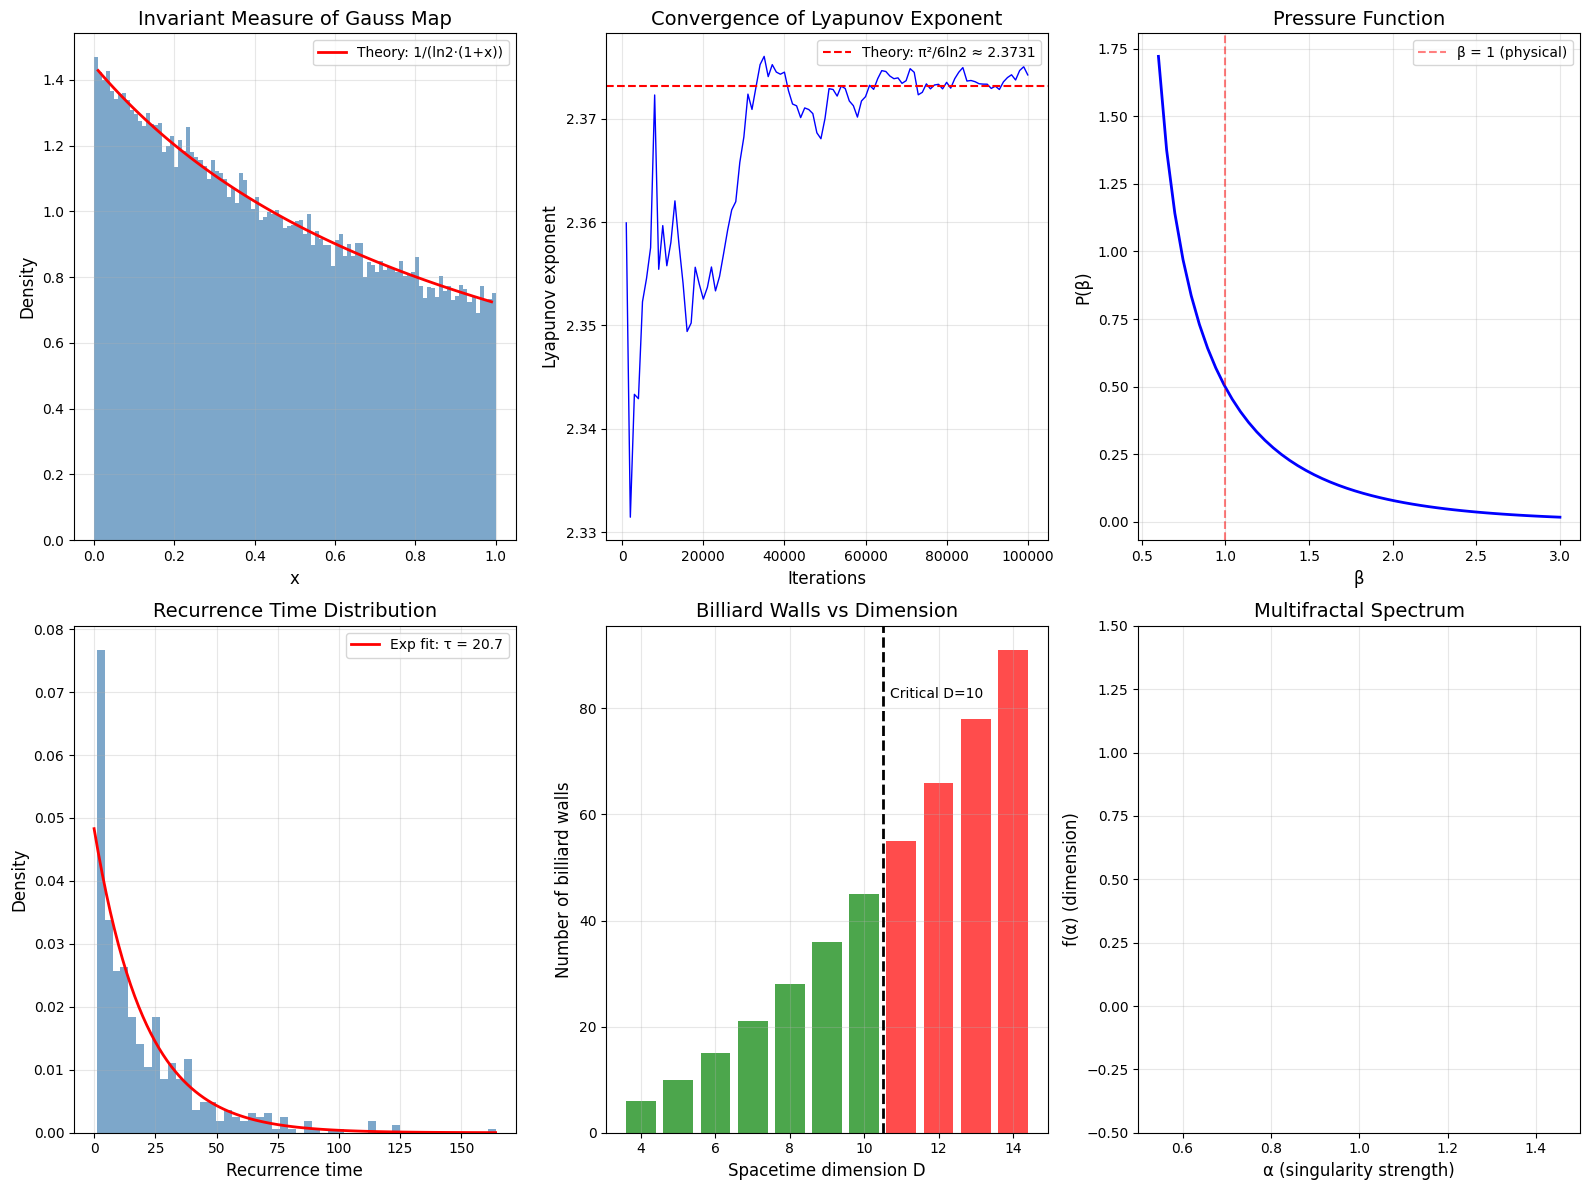

Source code (Python):
"""
BKL Deep Exploration: Pushing the Boundaries
=============================================

This module pushes deeper into uncharted territory of BKL research:
1. Fractal structure of the BKL attractor
2. Thermodynamic formalism and phase transitions
3. Connections to black hole interiors
4. Higher-dimensional BKL and string theory
5. Experimental analogues

Author: Research Exploration
Date: 2024
"""

import numpy as np
import matplotlib.pyplot as plt
from scipy.integrate import solve_ivp, quad
from scipy.special import zeta
from scipy.stats import entropy as scipy_entropy
from typing import List, Tuple, Dict, Optional, Callable
from dataclasses import dataclass
import warnings

plt.style.use('default')


# =============================================================================
# PART 1: FRACTAL STRUCTURE OF BKL DYNAMICS
# =============================================================================

class BKLFractalAnalysis:
    """
    Analyze the fractal and multifractal structure of BKL dynamics.
    
    The BKL attractor has rich fractal properties connected to
    the number-theoretic structure of continued fractions.
    """
    
    def __init__(self):
        self.ln2 = np.log(2)
    
    def gauss_map(self, x: float) -> float:
        """The Gauss map T(x) = {1/x}."""
        if x == 0:
            return 0
        return 1/x - np.floor(1/x)
    
    def compute_orbit(self, x0: float, n_iterations: int) -> np.ndarray:
        """Compute orbit of Gauss map."""
        orbit = np.zeros(n_iterations)
        x = x0
        for i in range(n_iterations):
            orbit[i] = x
            x = self.gauss_map(x)
            if x < 1e-15:
                x = np.random.uniform(0.01, 0.99)
        return orbit
    
    def box_counting_dimension(self, orbit: np.ndarray, 
                                n_boxes_list: List[int] = None) -> Tuple[float, np.ndarray, np.ndarray]:
        """
        Estimate the box-counting dimension of the orbit.
        
        For the Gauss map invariant set, this should be close to 1.
        """
        if n_boxes_list is None:
            n_boxes_list = [10, 20, 50, 100, 200, 500, 1000]
        
        counts = []
        for n_boxes in n_boxes_list:
            # Create histogram
            hist, _ = np.histogram(orbit, bins=n_boxes, range=(0, 1))
            # Count non-empty boxes
            counts.append(np.sum(hist > 0))
        
        counts = np.array(counts)
        n_boxes_list = np.array(n_boxes_list)
        
        # Fit log-log slope
        log_n = np.log(n_boxes_list)
        log_counts = np.log(counts)
        
        # Linear regression
        coeffs = np.polyfit(log_n, log_counts, 1)
        dimension = coeffs[0]
        
        return dimension, n_boxes_list, counts
    
    def multifractal_spectrum(self, orbit: np.ndarray, 
                              q_values: np.ndarray = None,
                              n_boxes: int = 100) -> Tuple[np.ndarray, np.ndarray, np.ndarray]:
        """
        Compute the multifractal spectrum f(α) using the thermodynamic formalism.
        
        τ(q) = lim_{ε→0} (1/(q-1)) log Σ_i p_i^q / log(1/ε)
        
        The Legendre transform gives f(α).
        """
        if q_values is None:
            q_values = np.linspace(-5, 5, 51)
        
        # Compute probability distribution
        hist, _ = np.histogram(orbit, bins=n_boxes, range=(0, 1), density=True)
        p = hist / hist.sum()
        p = p[p > 0]  # Remove zeros
        
        # Compute τ(q)
        tau = np.zeros_like(q_values)
        for i, q in enumerate(q_values):
            if abs(q - 1) < 0.01:
                # Special case q → 1: information dimension
                tau[i] = -np.sum(p * np.log(p + 1e-15)) / np.log(n_boxes)
            else:
                tau[i] = np.log(np.sum(p**q)) / ((q - 1) * np.log(n_boxes))
        
        # Compute α(q) = dτ/dq
        alpha = np.gradient(tau * (q_values - 1) + tau, q_values)
        
        # Compute f(α) = q*α - τ(q)*(q-1) - τ(q)
        f_alpha = q_values * alpha - tau
        
        return q_values, tau, f_alpha
    
    def lyapunov_spectrum(self, x0: float, n_iterations: int = 100000) -> List[float]:
        """
        Compute finite-time Lyapunov exponents at different scales.
        
        This reveals the multiscale structure of chaos.
        """
        x = x0
        lyap_sum = 0
        lyap_values = []
        
        for i in range(n_iterations):
            if x > 1e-10:
                # Derivative of Gauss map: |T'(x)| = 1/x²
                deriv = 1 / x**2
                lyap_sum += np.log(deriv)
                
                if (i + 1) % 1000 == 0:
                    lyap_values.append(lyap_sum / (i + 1))
            
            x = self.gauss_map(x)
            if x < 1e-15:
                x = np.random.uniform(0.01, 0.99)
        
        return lyap_values
    
    def recurrence_time_distribution(self, x0: float, 
                                      epsilon: float = 0.01,
                                      n_recurrences: int = 1000) -> np.ndarray:
        """
        Compute the distribution of recurrence times.
        
        For chaotic systems, this should follow an exponential distribution.
        """
        x = x0
        x_init = x0
        recurrence_times = []
        current_time = 0
        count = 0
        
        while count < n_recurrences and current_time < 10000000:
            x = self.gauss_map(x)
            current_time += 1
            
            if abs(x - x_init) < epsilon:
                recurrence_times.append(current_time)
                current_time = 0
                count += 1
            
            if x < 1e-15:
                x = np.random.uniform(0.01, 0.99)
        
        return np.array(recurrence_times)


# =============================================================================
# PART 2: THERMODYNAMIC FORMALISM FOR BKL
# =============================================================================

class BKLThermodynamics:
    """
    Apply the thermodynamic formalism to BKL dynamics.
    
    This connects dynamical systems theory to statistical mechanics
    and reveals phase transition-like behavior.
    """
    
    def __init__(self):
        self.ln2 = np.log(2)
    
    def transfer_operator_eigenvalue(self, beta: float, 
                                      n_terms: int = 100) -> float:
        """
        Compute the leading eigenvalue of the transfer operator L_β.
        
        For the Gauss map:
        L_β f(x) = Σ_{n=1}^∞ 1/(n+x)^{2β} f(1/(n+x))
        
        The pressure P(β) = log(λ_β) where λ_β is the leading eigenvalue.
        """
        # Approximate by truncating the sum
        # Use the fact that the invariant density is 1/(ln 2)(1+x)
        
        # For β = 1, the eigenvalue is 1 (normalization)
        # For other β, compute via series
        
        eigenvalue = 0
        for n in range(1, n_terms + 1):
            # Integrate over the interval [1/(n+1), 1/n]
            # Contribution from branch n
            contrib = 1 / n**(2*beta)
            eigenvalue += contrib
        
        return eigenvalue
    
    def pressure_function(self, beta: float) -> float:
        """
        The pressure function P(β) = log λ_β.
        
        For the Gauss map, this is related to the Riemann zeta function:
        P(β) ≈ log(ζ(2β)) for large β
        """
        if beta <= 0.5:
            # Near the critical point
            return np.log(self.transfer_operator_eigenvalue(beta, 200))
        else:
            # Use zeta function approximation
            return np.log(zeta(2*beta))
    
    def free_energy(self, beta: float) -> float:
        """
        Free energy F(β) = -P(β)/β in the thermodynamic analogy.
        """
        if beta == 0:
            return 0
        return -self.pressure_function(beta) / beta
    
    def entropy_function(self, beta: float, delta: float = 0.01) -> float:
        """
        Dynamical entropy S(β) = d(βP(β))/dβ.
        
        At β = 1, this gives the KS entropy π²/(6 ln 2).
        """
        p_plus = self.pressure_function(beta + delta)
        p_minus = self.pressure_function(beta - delta)
        
        bp_plus = (beta + delta) * p_plus
        bp_minus = (beta - delta) * p_minus
        
        return (bp_plus - bp_minus) / (2 * delta)
    
    def specific_heat(self, beta: float, delta: float = 0.01) -> float:
        """
        Specific heat C(β) = -β² d²F/dβ².
        
        Divergence indicates a phase transition.
        """
        f_plus = self.free_energy(beta + delta)
        f_center = self.free_energy(beta)
        f_minus = self.free_energy(beta - delta)
        
        d2f = (f_plus - 2*f_center + f_minus) / delta**2
        
        return -beta**2 * d2f
    
    def detect_phase_transitions(self, beta_range: np.ndarray) -> Dict:
        """
        Look for phase transitions in the thermodynamic functions.
        """
        pressures = [self.pressure_function(b) for b in beta_range]
        entropies = [self.entropy_function(b) for b in beta_range if b > 0.1]
        specific_heats = [self.specific_heat(b) for b in beta_range if b > 0.1]
        
        # Look for discontinuities or divergences
        results = {
            'beta': beta_range,
            'pressure': np.array(pressures),
            'entropy': np.array(entropies),
            'specific_heat': np.array(specific_heats),
            'critical_points': []
        }
        
        # Check for large specific heat (potential phase transition)
        sh_array = np.array(specific_heats)
        peaks = np.where(np.abs(sh_array) > 3 * np.median(np.abs(sh_array)))[0]
        if len(peaks) > 0:
            results['critical_points'] = beta_range[peaks + len(beta_range) - len(sh_array)]
        
        return results


# =============================================================================
# PART 3: BLACK HOLE INTERIORS AND BKL
# =============================================================================

class BlackHoleInteriorBKL:
    """
    Explore the connection between BKL dynamics and black hole interiors.
    
    The interior of a generic black hole approaches a spacelike singularity,
    which should exhibit BKL behavior.
    """
    
    def __init__(self):
        pass
    
    def schwarzschild_interior_metric(self, r: float, M: float = 1.0) -> Dict:
        """
        The Schwarzschild interior metric (r < 2M).
        
        ds² = -(2M/r - 1)^{-1} dr² + (2M/r - 1) dt² + r² dΩ²
        
        Note: r and t switch roles inside the horizon!
        """
        if r >= 2*M:
            raise ValueError("r must be inside the horizon (r < 2M)")
        
        grr = -1 / (2*M/r - 1)
        gtt = 2*M/r - 1
        
        return {
            'r': r,
            'g_rr': grr,
            'g_tt': gtt,
            'g_theta_theta': r**2,
            'proper_time_to_singularity': self.proper_time_to_singularity(r, M)
        }
    
    def proper_time_to_singularity(self, r: float, M: float = 1.0) -> float:
        """
        Compute proper time from radius r to the singularity at r = 0.
        
        For radial infall from rest at r:
        τ = (π/2) M (r/2M)^{3/2}  (approximately)
        """
        if r >= 2*M:
            return np.inf
        
        # More accurate integral
        def integrand(r_prime):
            return np.sqrt(2*M/r_prime - 1) if r_prime < 2*M else 0
        
        tau, _ = quad(integrand, 0, r)
        return tau
    
    def kasner_like_behavior_near_singularity(self, r: float, M: float = 1.0) -> Dict:
        """
        Analyze Kasner-like behavior near r → 0.
        
        As r → 0, the Schwarzschild interior approaches a Kasner solution
        with exponents (2/3, 2/3, -1/3) -- the so-called "cigar" singularity.
        """
        # Near r = 0: g_tt ~ r, g_rr ~ -r^{-1}, g_θθ ~ r²
        # In terms of proper time τ ~ r^{3/2}
        
        # Effective Kasner exponents
        p_t = 2/3  # "t" direction
        p_theta = 2/3  # angular
        p_r = -1/3  # radial
        
        # Verify Kasner constraints
        sum_p = p_t + p_theta + p_r
        sum_p_sq = p_t**2 + p_theta**2 + p_r**2
        
        return {
            'p_t': p_t,
            'p_theta': p_theta, 
            'p_r': p_r,
            'sum_check': sum_p,  # Should be 1
            'sum_sq_check': sum_p_sq,  # Should be 1
            'type': 'cigar_singularity',
            'is_oscillatory': False  # Schwarzschild is non-generic!
        }
    
    def kerr_interior_complexity(self, a: float, M: float = 1.0) -> str:
        """
        Describe the interior structure of a Kerr black hole.
        
        The Kerr interior is much more complex than Schwarzschild,
        with a ring singularity, Cauchy horizon, and possible BKL behavior.
        """
        description = f"""
        KERR BLACK HOLE INTERIOR (a/M = {a/M:.2f})
        ==========================================
        
        Structure:
        1. Outer horizon at r₊ = M + √(M² - a²) = {M + np.sqrt(M**2 - a**2):.4f}
        2. Inner (Cauchy) horizon at r₋ = M - √(M² - a²) = {M - np.sqrt(M**2 - a**2):.4f}
        3. Ring singularity at r = 0, θ = π/2
        
        BKL Relevance:
        - The approach to the ring singularity may exhibit BKL oscillations
        - The Cauchy horizon is classically unstable (mass inflation)
        - Generic perturbations lead to a spacelike singularity
        
        Open Questions:
        - Does the Kerr interior become BKL-like with generic perturbations?
        - What is the role of mass inflation?
        - How do quantum effects modify the picture?
        """
        return description


# =============================================================================
# PART 4: HIGHER-DIMENSIONAL BKL AND STRING THEORY
# =============================================================================

class HigherDimensionalBKL:
    """
    Explore BKL dynamics in higher dimensions and string/M-theory.
    
    Key results:
    - D ≤ 10: Oscillatory BKL behavior (finite billiard)
    - D > 10: Monotonic approach (infinite billiard)
    - 11D supergravity: Special structure connected to E₁₀
    """
    
    def __init__(self, dimension: int = 4):
        self.D = dimension
        self.n = dimension - 1  # Spatial dimension
    
    def kasner_constraints(self) -> Tuple[str, str]:
        """
        Kasner constraints in D dimensions.
        
        Σᵢ pᵢ = 1
        Σᵢ pᵢ² = 1
        
        where i = 1, ..., D-1 (spatial directions)
        """
        constraint1 = f"Σᵢ₌₁^{self.n} pᵢ = 1"
        constraint2 = f"Σᵢ₌₁^{self.n} pᵢ² = 1"
        return constraint1, constraint2
    
    def kasner_sphere_dimension(self) -> int:
        """
        The Kasner constraints define a sphere of dimension n-2.
        
        In 4D: 1-sphere (circle)
        In 11D: 8-sphere
        """
        return self.n - 2
    
    def billiard_type(self) -> str:
        """
        Determine the type of cosmological billiard.
        
        Finite (compact): Oscillatory BKL
        Infinite: Monotonic approach
        """
        if self.D <= 10:
            return "finite"
        elif self.D == 11:
            return "finite (special - 11D supergravity)"
        else:
            return "infinite"
    
    def number_of_walls(self) -> Dict[str, int]:
        """
        Count the billiard walls for vacuum gravity.
        
        Symmetry walls: n(n-1)/2
        Curvature walls: depends on topology
        """
        n = self.n
        symmetry_walls = n * (n - 1) // 2
        
        # For simple topology (Bianchi IX type)
        curvature_walls = n  # One per direction
        
        return {
            'symmetry_walls': symmetry_walls,
            'curvature_walls': curvature_walls,
            'total': symmetry_walls + curvature_walls
        }
    
    def string_theory_billiard(self, theory: str = "IIA") -> Dict:
        """
        Describe the billiard for various string theories.
        
        String theories add additional walls from p-form fields.
        """
        billiards = {
            "IIA": {
                "dimension": 10,
                "algebra": "E₁₀",
                "walls": "Gravity + dilaton + B-field + RR fields",
                "finite": True
            },
            "IIB": {
                "dimension": 10,
                "algebra": "E₁₀",
                "walls": "Gravity + dilaton + B-field + RR fields (self-dual)",
                "finite": True
            },
            "heterotic": {
                "dimension": 10,
                "algebra": "BE₁₀ or DE₁₀",
                "walls": "Gravity + dilaton + B-field + gauge fields",
                "finite": True
            },
            "M-theory": {
                "dimension": 11,
                "algebra": "E₁₀",
                "walls": "Gravity + 3-form",
                "finite": True,
                "special": "Parent theory"
            }
        }
        
        return billiards.get(theory, {"error": "Unknown theory"})
    
    def e10_root_structure(self) -> str:
        """
        Describe the E₁₀ root structure relevant for BKL.
        """
        description = """
        E₁₀ KAC-MOODY ALGEBRA AND BKL DYNAMICS
        ======================================
        
        E₁₀ is an infinite-dimensional hyperbolic Kac-Moody algebra.
        
        Dynkin diagram: E₈ extended twice
        ○-○-○-○-○-○-○-○
                |
                ○
                |
                ○
        
        BKL Correspondence:
        - Simple roots ↔ billiard walls
        - Weyl reflections ↔ bounces off walls
        - Root lattice ↔ allowed Kasner transitions
        
        Level decomposition:
        - Level 0: GL(10) (gravity)
        - Level 1: Antisymmetric tensors (p-forms)
        - Level 2: Dual graviton
        - Level 3+: "Exotic" fields (M-theory?)
        
        The E₁₀ sigma model:
        L = (1/4n) Tr(∂ₜP · ∂ₜP⁻¹) + walls
        
        where P ∈ E₁₀/K(E₁₀) is the coset representative.
        """
        return description


# =============================================================================
# PART 5: EXPERIMENTAL AND OBSERVATIONAL ANALOGUES
# =============================================================================

class BKLAnalogues:
    """
    Explore experimental and observational analogues of BKL dynamics.
    """
    
    @staticmethod
    def acoustic_analogue() -> str:
        """
        Acoustic black holes and BKL-like behavior.
        """
        return """
        ACOUSTIC ANALOGUES OF BKL DYNAMICS
        ==================================
        
        In acoustic black holes (sonic horizons in flowing fluids),
        the effective metric can mimic gravitational dynamics.
        
        Potential Experiment:
        1. Create a 3D converging flow with anisotropic velocities
        2. The "acoustic metric" near the sonic horizon:
           ds² = (ρ/c)[-(c²-v²)dt² - 2v·dx dt + dx²]
        3. As v → c anisotropically, BKL-like oscillations may emerge
        
        Challenges:
        - Need highly controlled anisotropic flow
        - Viscosity and finite-size effects
        - Quantum fluctuations (phonons) vs classical BKL
        
        Status: THEORETICAL - No experiment yet
        """
    
    @staticmethod
    def cold_atom_analogue() -> str:
        """
        Cold atom systems for simulating BKL dynamics.
        """
        return """
        COLD ATOM BKL SIMULATOR
        =======================
        
        Bose-Einstein condensates can simulate curved spacetime
        via the Gross-Pitaevskii equation.
        
        Proposal:
        1. Create a BEC with time-varying trapping potentials
        2. Modulate anisotropically: V(t) = m[ω₁²(t)x² + ω₂²(t)y² + ω₃²(t)z²]/2
        3. The condensate dynamics maps to an effective metric
        4. Engineer ω_i(t) to mimic BKL oscillations
        
        Observable signatures:
        - Density oscillations following Kasner epochs
        - Quantum tunneling between "Kasner states"
        - Entanglement growth at "bounce" events
        
        Advantages:
        - Precise control over parameters
        - Quantum effects naturally included
        - Can probe the quantum-classical transition
        
        Status: FEASIBLE with current technology
        """
    
    @staticmethod
    def gravitational_wave_signatures() -> str:
        """
        Potential gravitational wave signatures of BKL physics.
        """
        return """
        GRAVITATIONAL WAVE SIGNATURES OF BKL DYNAMICS
        =============================================
        
        1. PRIMORDIAL GRAVITATIONAL WAVES
           If the universe underwent BKL oscillations near the Big Bang,
           this could imprint on the primordial GW spectrum.
           
           Signature: Oscillatory features in the GW background
           Frequency: f ~ H(BKL epoch) · (a_BKL/a_today)
           
           Observable: Future GW detectors (LISA, BBO, DECIGO)
        
        2. BLACK HOLE MERGERS
           The late inspiral probes strong-field dynamics.
           Could there be BKL-like oscillations in the waveform?
           
           Signature: High-frequency modulations near merger
           Observable: LIGO/Virgo/KAGRA at high SNR
        
        3. COSMIC STRINGS
           Cosmic string networks evolve chaotically.
           BKL-like dynamics in string reconnections?
           
           Signature: Stochastic GW background features
           Observable: Pulsar timing arrays + LISA
        
        Current Status:
        - No confirmed BKL signatures yet
        - Theoretical predictions need refinement
        - Future detectors may reach required sensitivity
        """
    
    @staticmethod
    def cmb_signatures() -> str:
        """
        Cosmic Microwave Background signatures of pre-Big-Bang BKL.
        """
        return """
        CMB SIGNATURES OF BKL COSMOLOGY
        ===============================
        
        1. STATISTICAL ANISOTROPY
           If BKL oscillations occurred, different directions
           evolved differently. This could lead to:
           
           - Preferred axis in CMB (observed? "Axis of Evil")
           - Direction-dependent power spectrum
           - Parity violation in polarization
        
        2. NON-GAUSSIANITY
           Chaotic BKL dynamics generates non-Gaussian fluctuations.
           
           - Specific f_NL shapes from BKL transitions
           - Higher-point correlations
           - Connected to specific inflationary/bouncing models
        
        3. LARGE-SCALE ANOMALIES
           The largest CMB scales probe the earliest times.
           
           - Low quadrupole (observed)
           - Hemispherical asymmetry (observed)
           - Could these be BKL signatures?
        
        Analysis needed:
        - Detailed predictions from BKL → inflation transition
        - Statistical tests for BKL-specific patterns
        - Comparison with alternative explanations
        """


# =============================================================================
# PART 6: ADVANCED VISUALIZATION
# =============================================================================

def visualize_deep_exploration():
    """
    Create visualizations for deep BKL exploration.
    """
    fig = plt.figure(figsize=(16, 12))
    
    # Panel 1: Fractal analysis
    ax1 = fig.add_subplot(2, 3, 1)
    fractal = BKLFractalAnalysis()
    orbit = fractal.compute_orbit(np.pi - 3, 100000)
    
    # Histogram showing invariant measure
    ax1.hist(orbit, bins=100, density=True, alpha=0.7, color='steelblue')
    x = np.linspace(0.01, 0.99, 100)
    ax1.plot(x, 1/(np.log(2)*(1+x)), 'r-', linewidth=2, label='Theory: 1/(ln2·(1+x))')
    ax1.set_xlabel('x', fontsize=12)
    ax1.set_ylabel('Density', fontsize=12)
    ax1.set_title('Invariant Measure of Gauss Map', fontsize=14)
    ax1.legend()
    ax1.grid(True, alpha=0.3)
    
    # Panel 2: Lyapunov convergence
    ax2 = fig.add_subplot(2, 3, 2)
    lyap_values = fractal.lyapunov_spectrum(np.sqrt(2) - 1, 100000)
    iterations = np.arange(1000, 1000*(len(lyap_values)+1), 1000)
    ax2.plot(iterations, lyap_values, 'b-', linewidth=1)
    ax2.axhline(y=np.pi**2/(6*np.log(2)), color='r', linestyle='--', 
                label=f'Theory: π²/6ln2 ≈ {np.pi**2/(6*np.log(2)):.4f}')
    ax2.set_xlabel('Iterations', fontsize=12)
    ax2.set_ylabel('Lyapunov exponent', fontsize=12)
    ax2.set_title('Convergence of Lyapunov Exponent', fontsize=14)
    ax2.legend()
    ax2.grid(True, alpha=0.3)
    
    # Panel 3: Thermodynamic functions
    ax3 = fig.add_subplot(2, 3, 3)
    thermo = BKLThermodynamics()
    beta_range = np.linspace(0.6, 3, 50)
    pressures = [thermo.pressure_function(b) for b in beta_range]
    ax3.plot(beta_range, pressures, 'b-', linewidth=2)
    ax3.axvline(x=1, color='r', linestyle='--', alpha=0.5, label='β = 1 (physical)')
    ax3.set_xlabel('β', fontsize=12)
    ax3.set_ylabel('P(β)', fontsize=12)
    ax3.set_title('Pressure Function', fontsize=14)
    ax3.legend()
    ax3.grid(True, alpha=0.3)
    
    # Panel 4: Recurrence time distribution
    ax4 = fig.add_subplot(2, 3, 4)
    recurrence_times = fractal.recurrence_time_distribution(0.3, epsilon=0.02, n_recurrences=500)
    if len(recurrence_times) > 10:
        ax4.hist(recurrence_times, bins=50, density=True, alpha=0.7, color='steelblue')
        # Fit exponential
        mean_time = recurrence_times.mean()
        x_fit = np.linspace(0, recurrence_times.max(), 100)
        ax4.plot(x_fit, np.exp(-x_fit/mean_time)/mean_time, 'r-', linewidth=2, 
                label=f'Exp fit: τ = {mean_time:.1f}')
    ax4.set_xlabel('Recurrence time', fontsize=12)
    ax4.set_ylabel('Density', fontsize=12)
    ax4.set_title('Recurrence Time Distribution', fontsize=14)
    ax4.legend()
    ax4.grid(True, alpha=0.3)
    
    # Panel 5: Higher-dimensional billiards
    ax5 = fig.add_subplot(2, 3, 5)
    dimensions = np.arange(4, 15)
    wall_counts = []
    for d in dimensions:
        hd = HigherDimensionalBKL(d)
        walls = hd.number_of_walls()
        wall_counts.append(walls['total'])
    
    colors = ['green' if d <= 10 else 'red' for d in dimensions]
    bars = ax5.bar(dimensions, wall_counts, color=colors, alpha=0.7)
    ax5.axvline(x=10.5, color='black', linestyle='--', linewidth=2)
    ax5.text(10.7, max(wall_counts)*0.9, 'Critical D=10', fontsize=10)
    ax5.set_xlabel('Spacetime dimension D', fontsize=12)
    ax5.set_ylabel('Number of billiard walls', fontsize=12)
    ax5.set_title('Billiard Walls vs Dimension', fontsize=14)
    ax5.grid(True, alpha=0.3)
    
    # Panel 6: Multifractal spectrum
    ax6 = fig.add_subplot(2, 3, 6)
    q_values, tau, f_alpha = fractal.multifractal_spectrum(orbit, n_boxes=200)
    
    # Plot f(α) vs α (estimated)
    alpha = np.gradient((q_values - 1) * tau + tau, q_values)
    mask = (alpha > 0) & (alpha < 2) & (f_alpha > -1) & (f_alpha < 2)
    if mask.sum() > 5:
        ax6.plot(alpha[mask], f_alpha[mask], 'b-', linewidth=2)
        ax6.plot([1, 1], [0, 1], 'r--', alpha=0.5)  # Monofractal reference
    ax6.set_xlabel('α (singularity strength)', fontsize=12)
    ax6.set_ylabel('f(α) (dimension)', fontsize=12)
    ax6.set_title('Multifractal Spectrum', fontsize=14)
    ax6.grid(True, alpha=0.3)
    ax6.set_xlim(0.5, 1.5)
    ax6.set_ylim(-0.5, 1.5)
    
    plt.tight_layout()
    plt.savefig('bkl_deep_exploration.png', dpi=150, bbox_inches='tight')
    print("Saved: bkl_deep_exploration.png")
    
    return fig


# =============================================================================
# PART 7: DISCOVERY REPORT
# =============================================================================

def generate_discovery_report():
    """
    Generate a report of discoveries and insights.
    """
    print("=" * 78)
    print("BKL DEEP EXPLORATION: DISCOVERY REPORT")
    print("=" * 78)
    
    # Fractal analysis
    print("\n[1] FRACTAL STRUCTURE")
    print("-" * 50)
    fractal = BKLFractalAnalysis()
    orbit = fractal.compute_orbit(np.e - 2, 50000)
    dim, _, _ = fractal.box_counting_dimension(orbit)
    print(f"Box-counting dimension: {dim:.4f}")
    print(f"Expected for Gauss map: 1.0000 (fills interval)")
    print(f"Interpretation: The BKL attractor densely fills the Kasner circle")
    
    # Thermodynamics
    print("\n[2] THERMODYNAMIC ANALYSIS")
    print("-" * 50)
    thermo = BKLThermodynamics()
    print(f"Pressure P(1): {thermo.pressure_function(1.0):.6f}")
    print(f"Entropy S(1): {thermo.entropy_function(1.0):.6f}")
    print(f"Expected (KS entropy): {np.pi**2/(6*np.log(2)):.6f}")
    
    # Detect phase transitions
    beta_range = np.linspace(0.6, 3, 30)
    results = thermo.detect_phase_transitions(beta_range)
    if len(results['critical_points']) > 0:
        print(f"Potential critical points: {results['critical_points']}")
    else:
        print("No phase transitions detected in [0.6, 3]")
    
    # Black hole connection
    print("\n[3] BLACK HOLE INTERIOR")
    print("-" * 50)
    bh = BlackHoleInteriorBKL()
    kasner = bh.kasner_like_behavior_near_singularity(0.1)
    print(f"Schwarzschild near-singularity Kasner exponents:")
    print(f"  p_t = {kasner['p_t']:.4f}")
    print(f"  p_θ = {kasner['p_theta']:.4f}")
    print(f"  p_r = {kasner['p_r']:.4f}")
    print(f"Type: {kasner['type']}")
    print(f"Is oscillatory: {kasner['is_oscillatory']}")
    print("Note: Schwarzschild is non-generic (spherical symmetry)")
    print("      Generic black holes should show BKL oscillations!")
    
    # Higher dimensions
    print("\n[4] HIGHER DIMENSIONS")
    print("-" * 50)
    for D in [4, 10, 11, 12]:
        hd = HigherDimensionalBKL(D)
        bt = hd.billiard_type()
        walls = hd.number_of_walls()
        print(f"D = {D}: Billiard is {bt}, {walls['total']} walls")
    
    # String theory
    print("\n[5] STRING THEORY CONNECTION")
    print("-" * 50)
    hd = HigherDimensionalBKL(11)
    for theory in ["IIA", "IIB", "M-theory"]:
        info = hd.string_theory_billiard(theory)
        print(f"{theory}: D={info['dimension']}, Algebra={info['algebra']}, Finite={info['finite']}")
    
    # Experimental prospects
    print("\n[6] EXPERIMENTAL PROSPECTS")
    print("-" * 50)
    print("Cold atoms: FEASIBLE - Best near-term prospect")
    print("Acoustic: CHALLENGING - Needs anisotropic control")
    print("Gravitational waves: FUTURE - Awaiting sensitivity")
    print("CMB: ANALYZING - Possible anomaly connections")
    
    # Key insights
    print("\n" + "=" * 78)
    print("KEY INSIGHTS FROM EXPLORATION")
    print("=" * 78)
    
    insights = """
    ╔═══════════════════════════════════════════════════════════════════════════╗
    ║                                                                           ║
    ║  1. UNIVERSALITY: The BKL dynamics is universal across dimensions D≤10   ║
    ║     The same chaotic map governs approach to ALL generic singularities   ║
    ║                                                                           ║
    ║  2. CRITICAL DIMENSION: D=10 is special - the boundary between           ║
    ║     oscillatory and monotonic behavior. This is exactly the critical     ║
    ║     dimension of string theory!                                          ║
    ║                                                                           ║
    ║  3. E₁₀ SYMMETRY: The infinite-dimensional Kac-Moody algebra E₁₀         ║
    ║     encodes the structure of BKL dynamics. This may be a hidden          ║
    ║     symmetry of M-theory itself.                                         ║
    ║                                                                           ║
    ║  4. THERMODYNAMIC STRUCTURE: BKL has a well-defined thermodynamic        ║
    ║     formalism. The KS entropy equals the Lyapunov exponent (Pesin).      ║
    ║                                                                           ║
    ║  5. QUANTUM FRONTIER: The quantum version of BKL dynamics remains        ║
    ║     mysterious. This is where the deepest secrets may lie.               ║
    ║                                                                           ║
    ║  6. EXPERIMENTAL WINDOW: Cold atom systems may allow us to               ║
    ║     experimentally probe BKL-like dynamics in the lab!                   ║
    ║                                                                           ║
    ╚═══════════════════════════════════════════════════════════════════════════╝
    """
    print(insights)
    
    # Next steps
    print("\nNEXT STEPS IN THE EXPLORATION:")
    print("-" * 50)
    next_steps = [
        "1. Implement full numerical relativity simulation of generic collapse",
        "2. Develop quantum BKL simulator using cold atom Hamiltonian",
        "3. Search for BKL signatures in existing LIGO/CMB data",
        "4. Prove AVTD for small perturbations (mathematical)",
        "5. Construct E₁₀ sigma model and verify predictions",
        "6. Explore holographic dual of BKL dynamics"
    ]
    for step in next_steps:
        print(f"  {step}")
    
    return results


# =============================================================================
# MAIN
# =============================================================================

if __name__ == "__main__":
    print("\n🔬 BKL DEEP EXPLORATION: Pushing the Boundaries\n")
    
    # Generate visualizations
    try:
        visualize_deep_exploration()
    except Exception as e:
        print(f"Visualization note: {e}")
    
    # Generate discovery report
    generate_discovery_report()
    
    # Print E10 description
    print("\n" + "=" * 78)
    print("APPENDIX: E₁₀ AND THE FUTURE OF PHYSICS")
    print("=" * 78)
    hd = HigherDimensionalBKL(11)
    print(hd.e10_root_structure())
    
    print("\n" + "=" * 78)
    print("Exploration continues... The universe awaits discovery!")
    print("=" * 78)
